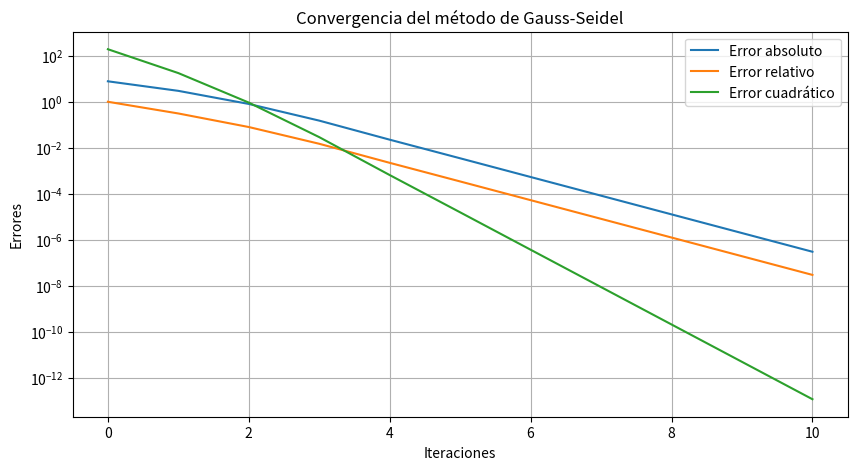

Write Python code to recreate this figure.

import numpy as np
import matplotlib.pyplot as plt
import csv

def gauss_seidel(A, b, tol=1e-6, max_iter=100):
    n = len(b)
    # Valor incial inicia en 0 por default
    x = np.zeros(n)
    x_prev = np.copy(x)
    errors = []
    
    for k in range(max_iter):
        for i in range(n):
            sum1 = sum(A[i][j] * x[j] for j in range(i))
            sum2 = sum(A[i][j] * x_prev[j] for j in range(i + 1, n))
            x[i] = (b[i] - sum1 - sum2) / A[i][i]
        
        abs_error = np.linalg.norm(x - x_prev, ord=np.inf)
        rel_error = abs_error / (np.linalg.norm(x, ord=np.inf) + 1e-10)
        quad_error = np.linalg.norm(x - x_prev) ** 2
        
        errors.append((k, abs_error, rel_error, quad_error))
        
        if abs_error < tol:
            break
        
        x_prev = np.copy(x)
    
    return x, errors

A = np.array([
    [20, -5, -3, 0, 0],
    [-4, 18, -2, -1, 0],
    [-3, -1, 22, -5, 0],
    [0, -2, -4, 25, -1]])

b = np.array([100, 120, 130, 150])

# Llama a funcion de Gauss-Seidel
x_sol, errors = gauss_seidel(A, b)

# Guardar errores en CSV que es posible abrir y editar en MS-Excel
# para luego incluir en un documento
with open("errors_Ejercicio2.csv", "w", newline="") as f:
    writer = csv.writer(f)
    writer.writerow(["Iteración", "Error absoluto", "Error relativo", "Error cuadrático"])
    writer.writerows(errors)
    writer.writerow([])  # Salto de línea
    writer.writerow(["Solución aproximada"])
    for val in x_sol:
        writer.writerow([val])

# Graficar errores
iterations = [e[0] for e in errors]
abs_errors = [e[1] for e in errors]
rel_errors = [e[2] for e in errors]
quad_errors = [e[3] for e in errors]

plt.figure(figsize=(10, 5))
plt.plot(iterations, abs_errors, label="Error absoluto")
plt.plot(iterations, rel_errors, label="Error relativo")
plt.plot(iterations, quad_errors, label="Error cuadrático")
plt.yscale("log")
plt.xlabel("Iteraciones")
plt.ylabel("Errores")
plt.title("Convergencia del método de Gauss-Seidel")
plt.legend()
plt.grid()
plt.savefig("convergencia_gauss_seidel_Ejercicio2.png")
plt.show()
